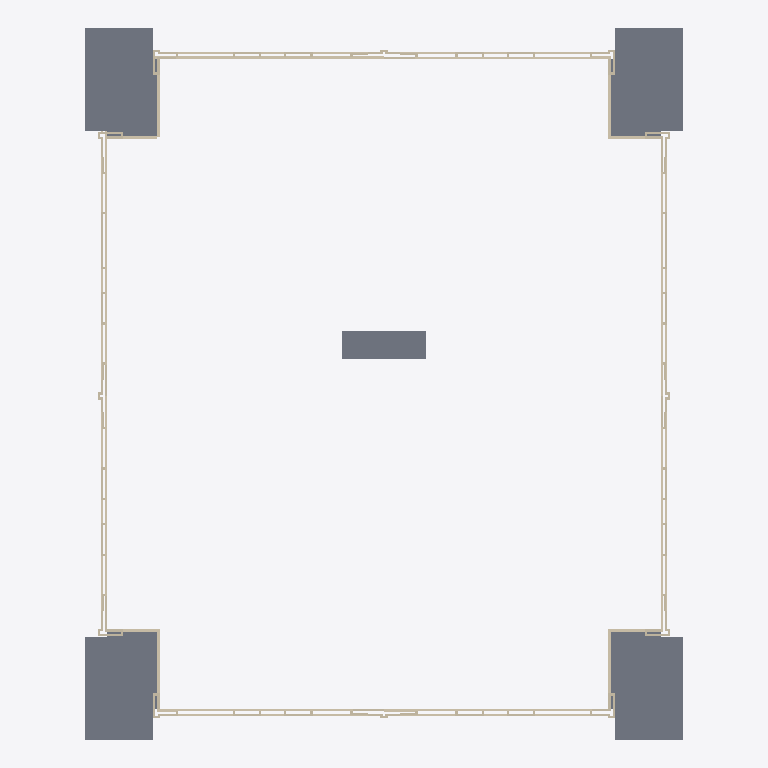
Plan cut of the same IFC building model at storey '01 eerste verdieping' (level 3.00 m, cut at 4.40 m), seen from above with north up, elements coloured by IFC class (only those large enough to see are counted): 99 walls (beige), 5 slabs (grey). Cut surfaces are drawn darker.
Extent 26.3 m × 31.2 m × 11.2 m (x, y, z). Storeys (4): 00 begane grond at 0.00 m; 01 eerste verdieping at 3.00 m; 02 tweede verdieping at 6.00 m; 03 dak at 9.00 m. Elements (661): 645 IfcWall, 16 IfcSlab.

HEADER;
FILE_DESCRIPTION(('ViewDefinition [ReferenceView_V1.2]'),'2;1');
FILE_NAME('Kievitsweg_IsExternalTrue_LoadBearingFalse.ifc','2026-09-25T00:00:01',('BM13 voorbeeldmodel'),('VNG'),'IfcOpenShell','ILS Omgevingsvergunning - voorbeeldmodel (VNG BM','');
FILE_SCHEMA(('IFC4'));
ENDSEC;
DATA;
#93=IFCPROJECT('1BpW9zAR1AhAgLLMB_5$aa',$,'AR123-4','Bruto Inhoud','Pand','RottaNove, appartementencomplex','05 Definitief ontwerp',(#85),#82);
#116=IFCSITE('1BpW9zAR1AhAgLLMB_5$ac',$,'Default',$,'Perceel',#293209,$,$,.ELEMENT.,(51,52,16,602782),(4,21,29,458367),0.0,$,#293210);
#98=IFCBUILDING('1BpW9zAR1AhAgLLMB_5$ab',$,'RottaNova','Bruto-Inhoud','Pand',#96,$,'RottaNova',.ELEMENT.,$,$,#293217);
#101=IFCBUILDINGSTOREY('1BpW9zAR1AhAgLLM81w0VZ',$,'00 begane grond','Bruto-Inhoud','Bouwlaag',#100,$,'00 begane grond',.ELEMENT.,0.0);
#105=IFCBUILDINGSTOREY('1BpW9zAR1AhAgLLM81w0HY',$,'01 eerste verdieping','Bruto-Inhoud','Bouwlaag',#104,$,'01 eerste verdieping',.ELEMENT.,2999.9999999991);
#109=IFCBUILDINGSTOREY('1BpW9zAR1AhAgLLM81_SKp',$,'02 tweede verdieping','Bruto-Inhoud','Bouwlaag',#108,$,'02 tweede verdieping',.ELEMENT.,5999.99999999924);
#113=IFCBUILDINGSTOREY('1BpW9zAR1AhAgLLM81_SB3',$,'03 dak','Bruto-Inhoud','Bouwlaag',#112,$,'03 dak',.ELEMENT.,8999.99999999939);
#38243=IFCSLAB('0XeAdkHCLDqugMxz97qDl4',$,'Floor:23_FL_betonvloer prefab balkon 280:1511173',$,'Floor:23_FL_betonvloer prefab balkon 280',#38226,#38242,'1511173',.FLOOR.);
#63771=IFCSLAB('16yujcLpz1qBJPuircQVeJ',$,'Floor:23_FL_betonvloer prefab balkon 280:1847413',$,'Floor:23_FL_betonvloer prefab balkon 280',#63754,#63770,'1847413',.FLOOR.);
#63804=IFCSLAB('16yujcLpz1qBJPuircQVhT',$,'Floor:23_FL_betonvloer prefab balkon 280:1847483',$,'Floor:23_FL_betonvloer prefab balkon 280',#63787,#63803,'1847483',.FLOOR.);
#63837=IFCSLAB('16yujcLpz1qBJPuircQVgB',$,'Floor:23_FL_betonvloer prefab balkon 280:1847533',$,'Floor:23_FL_betonvloer prefab balkon 280',#63820,#63836,'1847533',.FLOOR.);
#277556=IFCSLAB('3Xk0c2iAX9KBZ6ZNW9H3tR',$,'Floor:90_water:4774305',$,'Floor:90_water',#277543,#277555,'4774305',.FLOOR.);
#83004=IFCWALL('2z8iFPdqj1rgGKPLzBNRM8',$,'Basic Wall:21_WA_isolatie 115_GEN-KC:2253108',$,'Basic Wall:21_WA_isolatie 115_GEN-KC',#82992,#83003,'2253108',.NOTDEFINED.);
#77467=IFCWALL('0h4A$pbCzAqehr3IW4fxbB',$,'Basic Wall:21_WA_isolatie 115_GEN-KC:2234320',$,'Basic Wall:21_WA_isolatie 115_GEN-KC',#77406,#77466,'2234320',.NOTDEFINED.);
#74575=IFCWALL('0iE1chhAHF_ANVkYnFSh6g',$,'Basic Wall:21_WA_isolatie 115_GEN-KC:2225881',$,'Basic Wall:21_WA_isolatie 115_GEN-KC',#74428,#74574,'2225881',.NOTDEFINED.);
#114537=IFCWALL('2w2NJ0LRH2QRuSApU05A3v',$,'Basic Wall:21_WA_isolatie 115_GEN-KC:2388879',$,'Basic Wall:21_WA_isolatie 115_GEN-KC',#114393,#114536,'2388879',.NOTDEFINED.);
#116218=IFCWALL('2w2NJ0LRH2QRuSApU05ATp',$,'Basic Wall:21_WA_isolatie 115_GEN-KC:2388997',$,'Basic Wall:21_WA_isolatie 115_GEN-KC',#116074,#116217,'2388997',.NOTDEFINED.);
#191591=IFCWALL('26DaolTyr0q9j6QFeVpoDa',$,'Basic Wall:21_WA_isolatie 115_GEN-KC:2688166',$,'Basic Wall:21_WA_isolatie 115_GEN-KC',#191447,#191590,'2688166',.NOTDEFINED.);
#109628=IFCWALL('2Y0cY5SjLEIPddDUTpvW4s',$,'Basic Wall:21_WA_isolatie 115_GEN-KC:2376057',$,'Basic Wall:21_WA_isolatie 115_GEN-KC',#109481,#109627,'2376057',.NOTDEFINED.);
#70432=IFCWALL('1XVsAnvYL0Lh9SPVmHiird',$,'Basic Wall:21_WA_isolatie 115_GEN-KC:2212512',$,'Basic Wall:21_WA_isolatie 115_GEN-KC',#70283,#70431,'2212512',.NOTDEFINED.);
#222729=IFCWALL('0zNs9K1Ib7Cxmgc9jcP1Zz',$,'Basic Wall:21_WA_isolatie 115_GEN-KC:2975782',$,'Basic Wall:21_WA_isolatie 115_GEN-KC',#222717,#222728,'2975782',.NOTDEFINED.);
#222943=IFCWALL('0zNs9K1Ib7Cxmgc9jcP1Wx',$,'Basic Wall:21_WA_isolatie 115_GEN-KC:2975968',$,'Basic Wall:21_WA_isolatie 115_GEN-KC',#222931,#222942,'2975968',.NOTDEFINED.);
#223265=IFCWALL('0zNs9K1Ib7Cxmgc9jcP1Wt',$,'Basic Wall:21_WA_isolatie 115_GEN-KC:2975980',$,'Basic Wall:21_WA_isolatie 115_GEN-KC',#223253,#223264,'2975980',.NOTDEFINED.);
#223853=IFCWALL('2pCG0UcebC1e_EyqlPgScI',$,'Basic Wall:21_WA_isolatie 115_GEN-KC:2976272',$,'Basic Wall:21_WA_isolatie 115_GEN-KC',#223841,#223852,'2976272',.NOTDEFINED.);
#241509=IFCWALL('12TRpfJBr5Guj7BIC9IgKV',$,'Basic Wall:21_WA_gevelmetselwerk rood 100_GEN-KC:3582623',$,'Basic Wall:21_WA_gevelmetselwerk rood 100_GEN-KC',#241497,#241508,'3582623',.NOTDEFINED.);
#64014=IFCWALL('16yujcLpz1qBJPuircQOCz',$,'Basic Wall:21_WA_gevelmetselwerk rood 100_GEN-KC:1853787',$,'Basic Wall:21_WA_gevelmetselwerk rood 100_GEN-KC',#64002,#64013,'1853787',.NOTDEFINED.);
#127293=IFCWALL('04Kg3rjSr6hvdtbXhUyz3o',$,'Basic Wall:21_WA_gevelmetselwerk rood 100_GEN-KC:2448234',$,'Basic Wall:21_WA_gevelmetselwerk rood 100_GEN-KC',#127270,#127292,'2448234',.NOTDEFINED.);
#127394=IFCWALL('04Kg3rjSr6hvdtbXhUyz3v',$,'Basic Wall:21_WA_gevelmetselwerk rood 100_GEN-KC:2448237',$,'Basic Wall:21_WA_gevelmetselwerk rood 100_GEN-KC',#127371,#127393,'2448237',.NOTDEFINED.);
#193394=IFCWALL('26DaolTyr0q9j6QFeVpoB3',$,'Basic Wall:21_WA_gevelmetselwerk rood 100_GEN-KC:2688257',$,'Basic Wall:21_WA_gevelmetselwerk rood 100_GEN-KC',#193371,#193393,'2688257',.NOTDEFINED.);
#118629=IFCWALL('1VX0Ipv3XCBfC2ql8DAugN',$,'Basic Wall:21_WA_gevelmetselwerk rood 100_GEN-KC:2392099',$,'Basic Wall:21_WA_gevelmetselwerk rood 100_GEN-KC',#118617,#118628,'2392099',.NOTDEFINED.);
#128013=IFCWALL('2cDkZIkQ1AeQgitZlvfIPX',$,'Basic Wall:21_WA_gevelmetselwerk rood 100_GEN-KC:2454168',$,'Basic Wall:21_WA_gevelmetselwerk rood 100_GEN-KC',#128001,#128012,'2454168',.NOTDEFINED.);
#222650=IFCWALL('0zNs9K1Ib7Cxmgc9jcP1Tp',$,'Basic Wall:21_WA_isolatie 115_GEN-KC:2975656',$,'Basic Wall:21_WA_isolatie 115_GEN-KC',#222638,#222649,'2975656',.NOTDEFINED.);
#222862=IFCWALL('0zNs9K1Ib7Cxmgc9jcP1W4',$,'Basic Wall:21_WA_isolatie 115_GEN-KC:2975967',$,'Basic Wall:21_WA_isolatie 115_GEN-KC',#222850,#222861,'2975967',.NOTDEFINED.);
#223186=IFCWALL('0zNs9K1Ib7Cxmgc9jcP1Wm',$,'Basic Wall:21_WA_isolatie 115_GEN-KC:2975979',$,'Basic Wall:21_WA_isolatie 115_GEN-KC',#223174,#223185,'2975979',.NOTDEFINED.);
#223826=IFCWALL('2pCG0UcebC1e_EyqlPgScD',$,'Basic Wall:21_WA_isolatie 115_GEN-KC:2976271',$,'Basic Wall:21_WA_isolatie 115_GEN-KC',#223814,#223825,'2976271',.NOTDEFINED.);
#63984=IFCWALL('16yujcLpz1qBJPuircQOBB',$,'Basic Wall:21_WA_gevelmetselwerk rood 100_GEN-KC:1853613',$,'Basic Wall:21_WA_gevelmetselwerk rood 100_GEN-KC',#63961,#63983,'1853613',.NOTDEFINED.);
#130883=IFCWALL('0rrkZh7BrBIAUC1XOMXkOp',$,'Basic Wall:21_WA_gevelmetselwerk rood 100_GEN-KC:2625300',$,'Basic Wall:21_WA_gevelmetselwerk rood 100_GEN-KC',#130871,#130882,'2625300',.NOTDEFINED.);
#130943=IFCWALL('0rrkZh7BrBIAUC1XOMXkOn',$,'Basic Wall:21_WA_gevelmetselwerk rood 100_GEN-KC:2625302',$,'Basic Wall:21_WA_gevelmetselwerk rood 100_GEN-KC',#130931,#130942,'2625302',.NOTDEFINED.);
#127252=IFCWALL('04Kg3rjSr6hvdtbXhUyz3p',$,'Basic Wall:21_WA_gevelmetselwerk rood 100_GEN-KC:2448233',$,'Basic Wall:21_WA_gevelmetselwerk rood 100_GEN-KC',#127240,#127251,'2448233',.NOTDEFINED.);
#127353=IFCWALL('04Kg3rjSr6hvdtbXhUyz3_',$,'Basic Wall:21_WA_gevelmetselwerk rood 100_GEN-KC:2448236',$,'Basic Wall:21_WA_gevelmetselwerk rood 100_GEN-KC',#127341,#127352,'2448236',.NOTDEFINED.);
#73150=IFCWALL('0iE1chhAHF_ANVkYnFShAT',$,'Basic Wall:21_WA_isolatie 115_GEN-KC:2225646',$,'Basic Wall:21_WA_isolatie 115_GEN-KC',#73000,#73149,'2225646',.NOTDEFINED.);
#186090=IFCWALL('1dY$0dRFL3uw4lxJzjSKjJ',$,'Basic Wall:21_WA_isolatie 115_GEN-KC:2684791',$,'Basic Wall:21_WA_isolatie 115_GEN-KC',#185944,#186089,'2684791',.NOTDEFINED.);
#70771=IFCWALL('1XVsAnvYL0Lh9SPVmHiij2',$,'Basic Wall:21_WA_isolatie 115_GEN-KC:2212997',$,'Basic Wall:21_WA_isolatie 115_GEN-KC',#70621,#70770,'2212997',.NOTDEFINED.);
#72669=IFCWALL('0iE1chhAHF_ANVkYnFShC2',$,'Basic Wall:21_WA_isolatie 115_GEN-KC:2225265',$,'Basic Wall:21_WA_isolatie 115_GEN-KC',#72519,#72668,'2225265',.NOTDEFINED.);
#100242=IFCWALL('1hMaAIsu9BZwAXKMuWNMYL',$,'Basic Wall:21_WA_isolatie 115_GEN-KC:2340018',$,'Basic Wall:21_WA_isolatie 115_GEN-KC',#100095,#100241,'2340018',.NOTDEFINED.);
#102880=IFCWALL('1hMaAIsu9BZwAXKMuWNGKA',$,'Basic Wall:21_WA_isolatie 115_GEN-KC:2349357',$,'Basic Wall:21_WA_isolatie 115_GEN-KC',#102733,#102879,'2349357',.NOTDEFINED.);
#118449=IFCWALL('0lt1q0c7v2YvcN1W8fzu4d',$,'Basic Wall:21_WA_gevelmetselwerk rood 100_GEN-KC:2390271',$,'Basic Wall:21_WA_gevelmetselwerk rood 100_GEN-KC',#118414,#118448,'2390271',.NOTDEFINED.);
#187754=IFCWALL('1dY$0dRFL3uw4lxJzjSKYR',$,'Basic Wall:21_WA_gevelmetselwerk rood 100_GEN-KC:2684863',$,'Basic Wall:21_WA_gevelmetselwerk rood 100_GEN-KC',#187742,#187753,'2684863',.NOTDEFINED.);
#72233=IFCWALL('0iE1chhAHF_ANVkYnFShD1',$,'Basic Wall:21_WA_gevelmetselwerk rood 100_GEN-KC:2225202',$,'Basic Wall:21_WA_gevelmetselwerk rood 100_GEN-KC',#72198,#72232,'2225202',.NOTDEFINED.);
#72874=IFCWALL('0iE1chhAHF_ANVkYnFShB4',$,'Basic Wall:21_WA_gevelmetselwerk rood 100_GEN-KC:2225591',$,'Basic Wall:21_WA_gevelmetselwerk rood 100_GEN-KC',#72840,#72873,'2225591',.NOTDEFINED.);
#118659=IFCWALL('1VX0Ipv3XCBfC2ql8DAueo',$,'Basic Wall:21_WA_gevelmetselwerk rood 100_GEN-KC:2392198',$,'Basic Wall:21_WA_gevelmetselwerk rood 100_GEN-KC',#118647,#118658,'2392198',.NOTDEFINED.);
#185788=IFCWALL('1dY$0dRFL3uw4lxJzjSKjD',$,'Basic Wall:21_WA_gevelmetselwerk rood 100_GEN-KC:2684785',$,'Basic Wall:21_WA_gevelmetselwerk rood 100_GEN-KC',#185776,#185787,'2684785',.NOTDEFINED.);
#124958=IFCWALL('01n$Y$f9n9BBXRGmUJ3REQ',$,'Basic Wall:21_WA_gevelmetselwerk rood 100_GEN-KC:2429818',$,'Basic Wall:21_WA_gevelmetselwerk rood 100_GEN-KC',#124911,#124957,'2429818',.NOTDEFINED.);
#125018=IFCWALL('01n$Y$f9n9BBXRGmUJ3RHT',$,'Basic Wall:21_WA_gevelmetselwerk rood 100_GEN-KC:2430141',$,'Basic Wall:21_WA_gevelmetselwerk rood 100_GEN-KC',#125006,#125017,'2430141',.NOTDEFINED.);
#125167=IFCWALL('01n$Y$f9n9BBXRGmUJ3RQ1',$,'Basic Wall:21_WA_gevelmetselwerk rood 100_GEN-KC:2430561',$,'Basic Wall:21_WA_gevelmetselwerk rood 100_GEN-KC',#125155,#125166,'2430561',.NOTDEFINED.);
#125716=IFCWALL('01n$Y$f9n9BBXRGmUJ3RQD',$,'Basic Wall:21_WA_gevelmetselwerk rood 100_GEN-KC:2430573',$,'Basic Wall:21_WA_gevelmetselwerk rood 100_GEN-KC',#125704,#125715,'2430573',.NOTDEFINED.);
#125860=IFCWALL('01n$Y$f9n9BBXRGmUJ3RQF',$,'Basic Wall:21_WA_gevelmetselwerk rood 100_GEN-KC:2430575',$,'Basic Wall:21_WA_gevelmetselwerk rood 100_GEN-KC',#125848,#125859,'2430575',.NOTDEFINED.);
#125405=IFCWALL('01n$Y$f9n9BBXRGmUJ3RQ3',$,'Basic Wall:21_WA_gevelmetselwerk rood 100_GEN-KC:2430563',$,'Basic Wall:21_WA_gevelmetselwerk rood 100_GEN-KC',#125371,#125404,'2430563',.NOTDEFINED.);
#135344=IFCWALL('0qtQHrTQb4tuuTlAy1VlIO',$,'Basic Wall:21_WA_gevelmetselwerk rood 100_GEN-KC:2635800',$,'Basic Wall:21_WA_gevelmetselwerk rood 100_GEN-KC',#135332,#135343,'2635800',.NOTDEFINED.);
#135595=IFCWALL('0qtQHrTQb4tuuTlAy1VlIQ',$,'Basic Wall:21_WA_gevelmetselwerk rood 100_GEN-KC:2635802',$,'Basic Wall:21_WA_gevelmetselwerk rood 100_GEN-KC',#135560,#135594,'2635802',.NOTDEFINED.);
#83845=IFCWALL('2z8iFPdqj1rgGKPLzBNRl5',$,'Basic Wall:21_WA_isolatie 115_GEN-KC:2256761',$,'Basic Wall:21_WA_isolatie 115_GEN-KC',#83790,#83844,'2256761',.NOTDEFINED.);
#127222=IFCWALL('04Kg3rjSr6hvdtbXhUyz3m',$,'Basic Wall:21_WA_gevelmetselwerk rood 100_GEN-KC:2448232',$,'Basic Wall:21_WA_gevelmetselwerk rood 100_GEN-KC',#127210,#127221,'2448232',.NOTDEFINED.);
#127323=IFCWALL('04Kg3rjSr6hvdtbXhUyz3$',$,'Basic Wall:21_WA_gevelmetselwerk rood 100_GEN-KC:2448235',$,'Basic Wall:21_WA_gevelmetselwerk rood 100_GEN-KC',#127311,#127322,'2448235',.NOTDEFINED.);
#130913=IFCWALL('0rrkZh7BrBIAUC1XOMXkOo',$,'Basic Wall:21_WA_gevelmetselwerk rood 100_GEN-KC:2625301',$,'Basic Wall:21_WA_gevelmetselwerk rood 100_GEN-KC',#130901,#130912,'2625301',.NOTDEFINED.);
#103599=IFCWALL('1hMaAIsu9BZwAXKMuWNGKN',$,'Basic Wall:21_WA_isolatie 115_GEN-KC:2349360',$,'Basic Wall:21_WA_isolatie 115_GEN-KC',#103544,#103598,'2349360',.NOTDEFINED.);
#186559=IFCWALL('1dY$0dRFL3uw4lxJzjSKjN',$,'Basic Wall:21_WA_gevelmetselwerk bruin 100_GEN-KC:2684795',$,'Basic Wall:21_WA_gevelmetselwerk bruin 100_GEN-KC',#186547,#186558,'2684795',.NOTDEFINED.);
#100782=IFCWALL('1hMaAIsu9BZwAXKMuWNMYU',$,'Basic Wall:21_WA_gevelmetselwerk bruin 100_GEN-KC:2340025',$,'Basic Wall:21_WA_gevelmetselwerk bruin 100_GEN-KC',#100747,#100781,'2340025',.NOTDEFINED.);
#71512=IFCWALL('23xINEFsz3QgAA6lbCfmC$',$,'Basic Wall:21_WA_isolatie 115_GEN-KC:2216638',$,'Basic Wall:21_WA_isolatie 115_GEN-KC',#71365,#71511,'2216638',.NOTDEFINED.);
#132196=IFCWALL('0qtQHrTQb4tuuTlAy1Vlix',$,'Basic Wall:21_WA_isolatie 115_GEN-KC:2635707',$,'Basic Wall:21_WA_isolatie 115_GEN-KC',#132049,#132195,'2635707',.NOTDEFINED.);
#70007=IFCWALL('3HlwlpzP16FBC3w8dJyo7$',$,'Basic Wall:21_WA_gevelmetselwerk rood 100_GEN-KC:2194321',$,'Basic Wall:21_WA_gevelmetselwerk rood 100_GEN-KC',#69995,#70006,'2194321',.NOTDEFINED.);
#185926=IFCWALL('1dY$0dRFL3uw4lxJzjSKjF',$,'Basic Wall:21_WA_gevelmetselwerk rood 100_GEN-KC:2684787',$,'Basic Wall:21_WA_gevelmetselwerk rood 100_GEN-KC',#185914,#185925,'2684787',.NOTDEFINED.);
#10050=IFCWALL('1JI9R0Oc93N9td5LTF8LJv',$,'Basic Wall:21_WA_gevelmetselwerk rood 100_GEN-KC:1257053',$,'Basic Wall:21_WA_gevelmetselwerk rood 100_GEN-KC',#10035,#10049,'1257053',.NOTDEFINED.);
#100047=IFCWALL('1hMaAIsu9BZwAXKMuWNMY8',$,'Basic Wall:21_WA_gevelmetselwerk rood 100_GEN-KC:2340015',$,'Basic Wall:21_WA_gevelmetselwerk rood 100_GEN-KC',#100035,#100046,'2340015',.NOTDEFINED.);
#102168=IFCWALL('1hMaAIsu9BZwAXKMuWNGK0',$,'Basic Wall:21_WA_gevelmetselwerk rood 100_GEN-KC:2349351',$,'Basic Wall:21_WA_gevelmetselwerk rood 100_GEN-KC',#102156,#102167,'2349351',.NOTDEFINED.);
#78322=IFCWALL('1gUB$6Ty1AWelUSGToz1h_',$,'Basic Wall:21_WA_gevelmetselwerk bruin 100_GEN-KC:2239437',$,'Basic Wall:21_WA_gevelmetselwerk bruin 100_GEN-KC',#78310,#78321,'2239437',.NOTDEFINED.);
#79458=IFCWALL('1gUB$6Ty1AWelUSGToz1zs',$,'Basic Wall:21_WA_gevelmetselwerk bruin 100_GEN-KC:2240069',$,'Basic Wall:21_WA_gevelmetselwerk bruin 100_GEN-KC',#79446,#79457,'2240069',.NOTDEFINED.);
#79566=IFCWALL('1gUB$6Ty1AWelUSGToz1zr',$,'Basic Wall:21_WA_gevelmetselwerk bruin 100_GEN-KC:2240070',$,'Basic Wall:21_WA_gevelmetselwerk bruin 100_GEN-KC',#79554,#79565,'2240070',.NOTDEFINED.);
#79782=IFCWALL('1gUB$6Ty1AWelUSGToz1zC',$,'Basic Wall:21_WA_gevelmetselwerk bruin 100_GEN-KC:2240127',$,'Basic Wall:21_WA_gevelmetselwerk bruin 100_GEN-KC',#79770,#79781,'2240127',.NOTDEFINED.);
#80535=IFCWALL('1gUB$6Ty1AWelUSGToz0b3',$,'Basic Wall:21_WA_gevelmetselwerk bruin 100_GEN-KC:2242672',$,'Basic Wall:21_WA_gevelmetselwerk bruin 100_GEN-KC',#80523,#80534,'2242672',.NOTDEFINED.);
#100503=IFCWALL('1hMaAIsu9BZwAXKMuWNMYI',$,'Basic Wall:21_WA_gevelmetselwerk bruin 100_GEN-KC:2340021',$,'Basic Wall:21_WA_gevelmetselwerk bruin 100_GEN-KC',#100491,#100502,'2340021',.NOTDEFINED.);
#132876=IFCWALL('0qtQHrTQb4tuuTlAy1Vliz',$,'Basic Wall:21_WA_gevelmetselwerk bruin 100_GEN-KC:2635709',$,'Basic Wall:21_WA_gevelmetselwerk bruin 100_GEN-KC',#132864,#132875,'2635709',.NOTDEFINED.);
#186273=IFCWALL('1dY$0dRFL3uw4lxJzjSKjI',$,'Basic Wall:21_WA_gevelmetselwerk bruin 100_GEN-KC:2684792',$,'Basic Wall:21_WA_gevelmetselwerk bruin 100_GEN-KC',#186261,#186272,'2684792',.NOTDEFINED.);
#186381=IFCWALL('1dY$0dRFL3uw4lxJzjSKjL',$,'Basic Wall:21_WA_gevelmetselwerk bruin 100_GEN-KC:2684793',$,'Basic Wall:21_WA_gevelmetselwerk bruin 100_GEN-KC',#186369,#186380,'2684793',.NOTDEFINED.);
ENDSEC;
